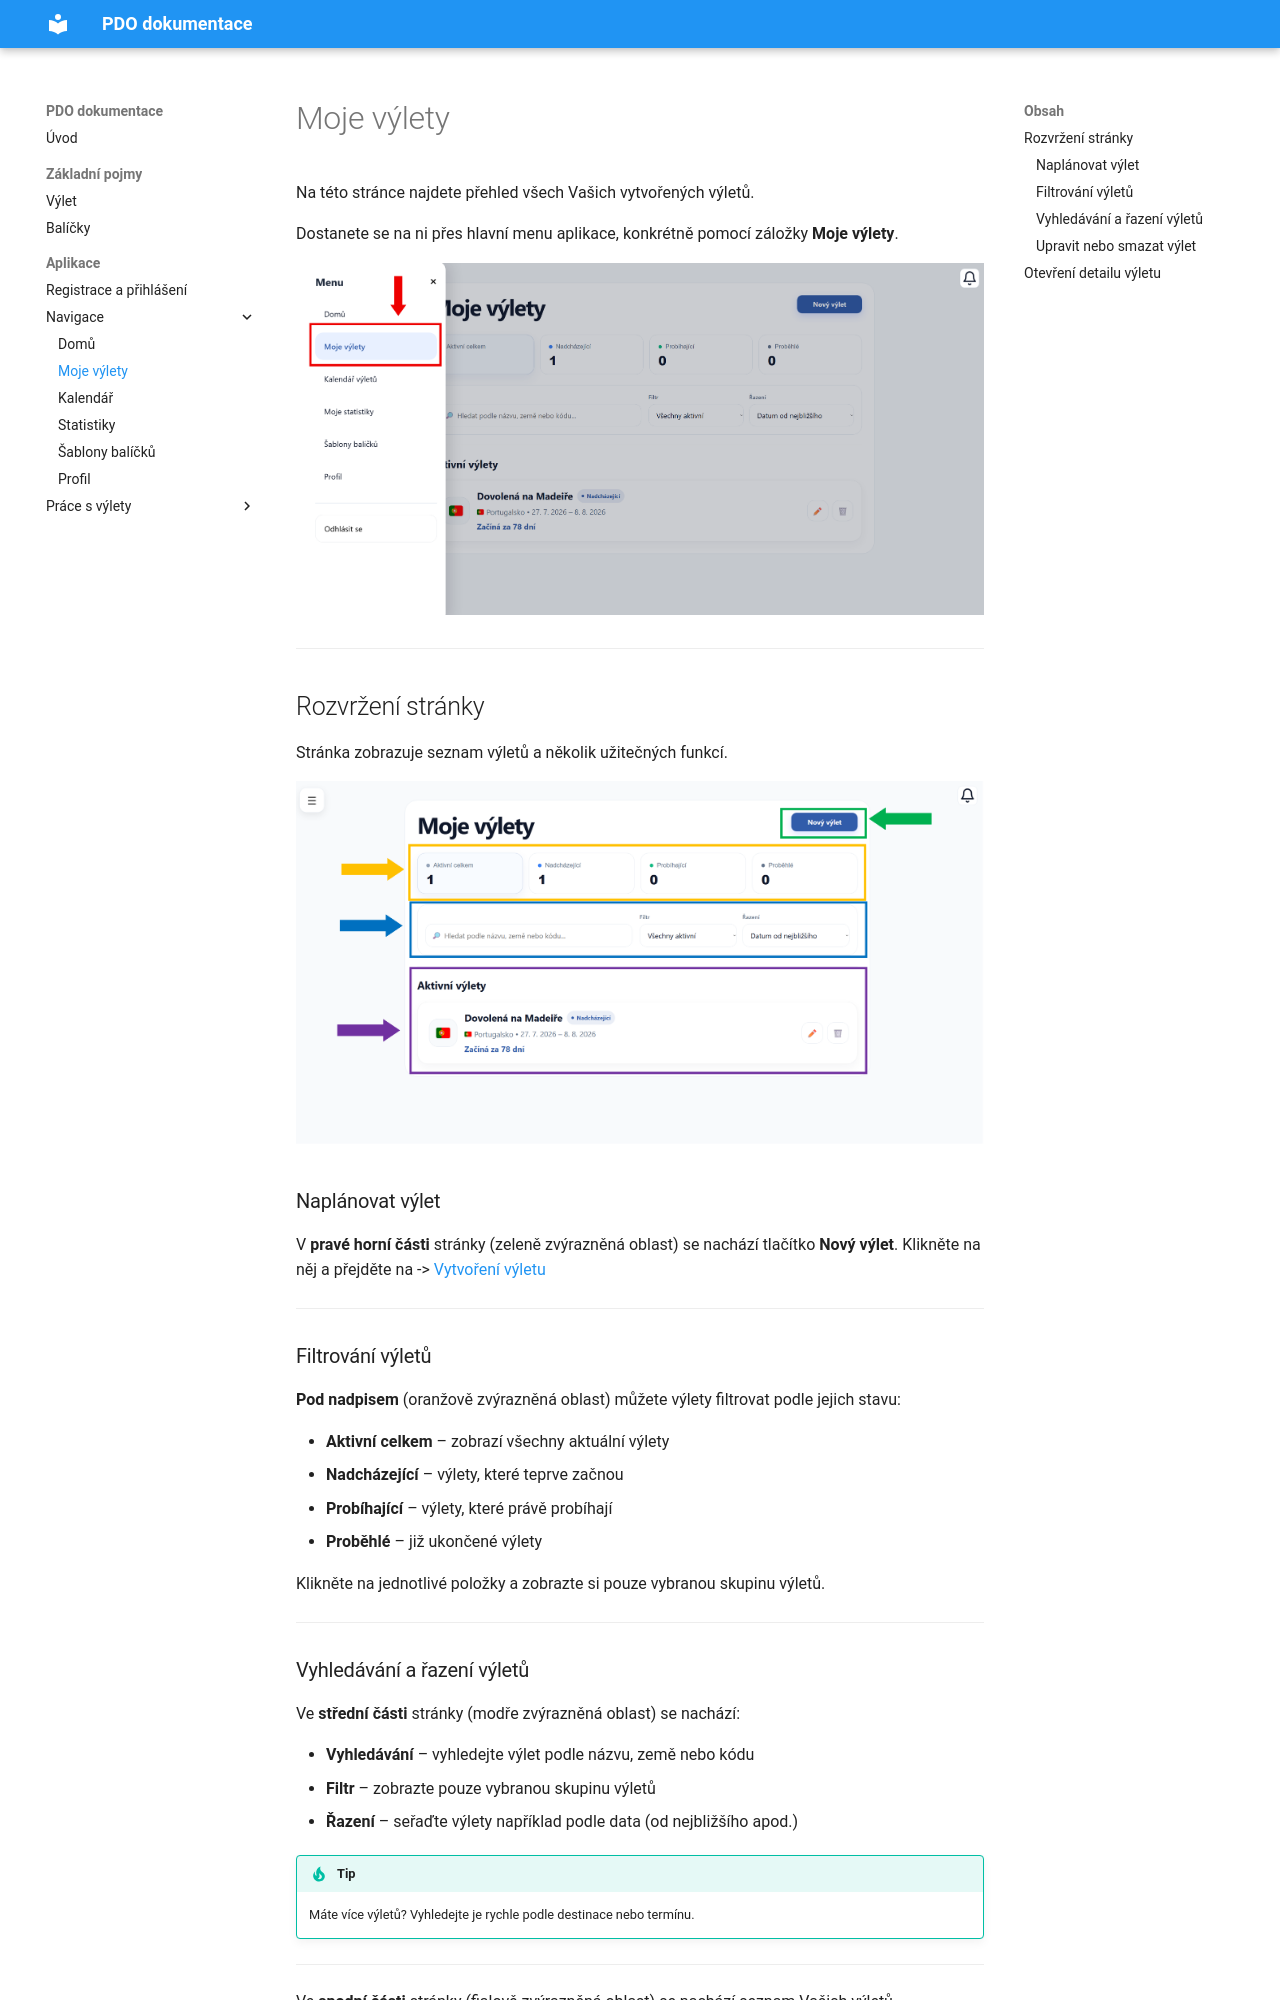

repository: samhell03/PDO-dokumentace-final · page: navody/moje-vylety/index.html · generator: mkdocs

# Moje výlety

Na této stránce najdete přehled všech Vašich vytvořených výletů.

Dostanete se na ni přes hlavní menu aplikace, konkrétně pomocí záložky **Moje výlety**.

![Menu](../obrazky/SekceMojeVylety.png)

---

## Rozvržení stránky

Stránka zobrazuje seznam výletů a několik užitečných funkcí.

![Moje výlety](../obrazky/PopisMojeVylety.png)

### Naplánovat výlet

V **pravé horní části** stránky (zeleně zvýrazněná oblast) se nachází tlačítko **Nový výlet**.
 Klikněte na něj a přejděte na -> [Vytvoření výletu](vytvoreni-vyletu.md)

---

### Filtrování výletů

**Pod nadpisem** (oranžově zvýrazněná oblast) můžete výlety filtrovat podle jejich stavu:

- **Aktivní celkem** – zobrazí všechny aktuální výlety
- **Nadcházející** – výlety, které teprve začnou
- **Probíhající** – výlety, které právě probíhají
- **Proběhlé** – již ukončené výlety

Klikněte na jednotlivé položky a zobrazte si pouze vybranou skupinu výletů.

---
